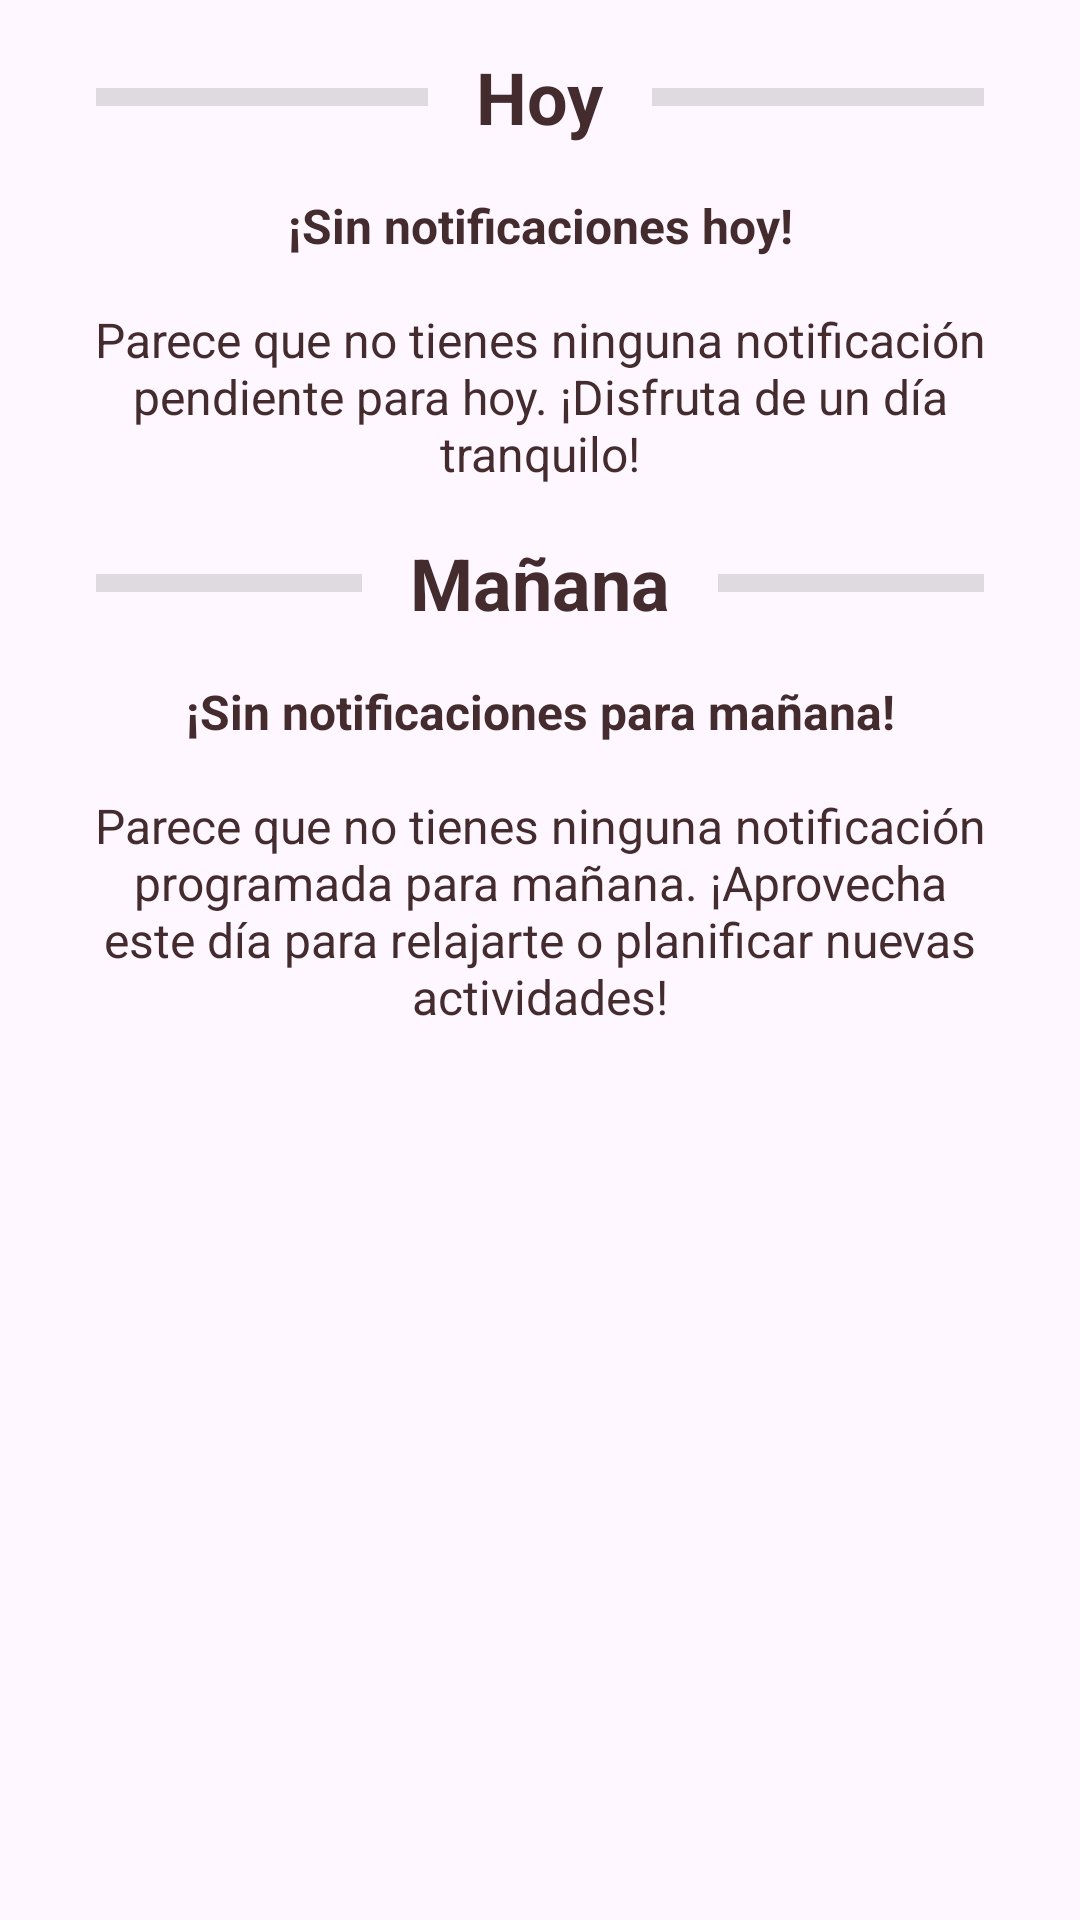

Layout XML and referenced resources for this Android screen:
<!-- AndroidManifest.xml: application theme Theme.RemindNotes -->
<!-- res/layout/fragment_myday.xml -->
<?xml version="1.0" encoding="utf-8"?>
<androidx.core.widget.NestedScrollView xmlns:android="http://schemas.android.com/apk/res/android"
    xmlns:app="http://schemas.android.com/apk/res-auto"
    xmlns:tools="http://schemas.android.com/tools"
    android:layout_width="match_parent"
    android:layout_height="match_parent">

    <androidx.constraintlayout.widget.ConstraintLayout
        android:layout_width="match_parent"
        android:layout_height="match_parent"
        tools:context=".ui.myday.MydayFragment">

        <androidx.constraintlayout.widget.Guideline
            android:id="@+id/glMarginBegin"
            android:layout_width="wrap_content"
            android:layout_height="wrap_content"
            android:orientation="vertical"
            app:layout_constraintGuide_begin="16dp" />

        <androidx.constraintlayout.widget.Guideline
            android:id="@+id/glMarginEnd"
            android:layout_width="wrap_content"
            android:layout_height="wrap_content"
            android:orientation="vertical"
            app:layout_constraintGuide_end="16dp" />

        <View
            android:id="@+id/dtvMyday1"
            android:layout_width="0dp"
            android:layout_height="6dp"
            android:layout_marginHorizontal="16dp"
            android:background="?android:attr/listDivider"
            app:layout_constraintBottom_toBottomOf="@+id/tvMydayToday"
            app:layout_constraintEnd_toStartOf="@+id/tvMydayToday"
            app:layout_constraintStart_toStartOf="@+id/glMarginBegin"
            app:layout_constraintTop_toTopOf="@+id/tvMydayToday" />

        <TextView
            android:id="@+id/tvMydayToday"
            style="@style/TextTitle3"
            android:layout_width="wrap_content"
            android:layout_height="wrap_content"
            android:layout_marginTop="16dp"
            android:text="@string/tvMydayTodayText"
            app:layout_constraintEnd_toEndOf="parent"
            app:layout_constraintStart_toStartOf="parent"
            app:layout_constraintTop_toTopOf="parent" />

        <View
            android:id="@+id/dtvMyday2"
            android:layout_width="0dp"
            android:layout_height="6dp"
            android:layout_marginHorizontal="16dp"
            android:background="?android:attr/listDivider"
            app:layout_constraintBottom_toBottomOf="@+id/tvMydayToday"
            app:layout_constraintEnd_toEndOf="@+id/glMarginEnd"
            app:layout_constraintStart_toEndOf="@+id/tvMydayToday"
            app:layout_constraintTop_toTopOf="@+id/tvMydayToday" />

        <androidx.recyclerview.widget.RecyclerView
            android:id="@+id/rvListToday"
            android:layout_width="0dp"
            android:layout_height="wrap_content"
            android:layout_marginTop="8dp"
            app:layout_constraintEnd_toStartOf="@+id/glMarginEnd"
            app:layout_constraintStart_toStartOf="@+id/glMarginBegin"
            app:layout_constraintTop_toBottomOf="@+id/tvMydayToday"
            tools:listitem="@layout/item_reminder" />

        <TextView
            android:id="@+id/tvNoDataToday"
            style="@style/TextBody2"
            android:layout_width="0dp"
            android:layout_height="wrap_content"
            android:layout_marginTop="16dp"
            android:layout_marginHorizontal="8dp"
            android:gravity="center"
            android:text="@string/tvNoDataTodayText"
            app:layout_constraintEnd_toEndOf="@+id/glMarginEnd"
            app:layout_constraintStart_toStartOf="@+id/glMarginBegin"
            app:layout_constraintTop_toBottomOf="@+id/tvMydayToday" />

        <androidx.constraintlayout.widget.Barrier
            android:id="@+id/barrier"
            android:layout_width="wrap_content"
            android:layout_height="wrap_content"
            app:barrierDirection="bottom"
            app:constraint_referenced_ids="rvListToday,tvNoDataToday"/>

        <View
            android:id="@+id/dtvMydayTomorrow1"
            android:layout_width="0dp"
            android:layout_height="6dp"
            android:layout_marginHorizontal="16dp"
            android:background="?android:attr/listDivider"
            app:layout_constraintBottom_toBottomOf="@+id/tvMydayTomorrow"
            app:layout_constraintEnd_toStartOf="@+id/tvMydayTomorrow"
            app:layout_constraintStart_toStartOf="@+id/glMarginBegin"
            app:layout_constraintTop_toTopOf="@+id/tvMydayTomorrow" />

        <TextView
            android:id="@+id/tvMydayTomorrow"
            style="@style/TextTitle3"
            android:layout_width="wrap_content"
            android:layout_height="wrap_content"
            android:layout_marginTop="16dp"
            android:text="@string/tvMydayTomorrowText"
            app:layout_constraintEnd_toEndOf="parent"
            app:layout_constraintStart_toStartOf="parent"
            app:layout_constraintTop_toBottomOf="@+id/barrier" />

        <View
            android:id="@+id/dtvMydayTomorrow2"
            android:layout_width="0dp"
            android:layout_height="6dp"
            android:layout_marginHorizontal="16dp"
            android:background="?android:attr/listDivider"
            app:layout_constraintBottom_toBottomOf="@+id/tvMydayTomorrow"
            app:layout_constraintEnd_toEndOf="@+id/glMarginEnd"
            app:layout_constraintStart_toEndOf="@+id/tvMydayTomorrow"
            app:layout_constraintTop_toTopOf="@+id/tvMydayTomorrow" />

        <androidx.recyclerview.widget.RecyclerView
            android:id="@+id/rvListTomorrow"
            android:layout_width="0dp"
            android:layout_height="wrap_content"
            android:layout_marginTop="8dp"
            app:layout_constraintEnd_toStartOf="@+id/glMarginEnd"
            app:layout_constraintStart_toStartOf="@+id/glMarginBegin"
            app:layout_constraintTop_toBottomOf="@+id/tvMydayTomorrow"
            tools:listitem="@layout/item_reminder" />

        <TextView
            android:id="@+id/tvNoDataTomorrow"
            style="@style/TextBody2"
            android:layout_width="0dp"
            android:layout_height="wrap_content"
            android:layout_marginTop="16dp"
            android:layout_marginHorizontal="8dp"
            android:gravity="center"
            android:text="@string/tvNoDataTomorrowText"
            app:layout_constraintEnd_toEndOf="@+id/glMarginEnd"
            app:layout_constraintStart_toStartOf="@+id/glMarginBegin"
            app:layout_constraintTop_toBottomOf="@+id/tvMydayTomorrow" />
    </androidx.constraintlayout.widget.ConstraintLayout>
</androidx.core.widget.NestedScrollView>
<!-- res/layout/item_reminder.xml (included above) -->
<?xml version="1.0" encoding="utf-8"?>
<androidx.cardview.widget.CardView xmlns:android="http://schemas.android.com/apk/res/android"
    xmlns:app="http://schemas.android.com/apk/res-auto"
    android:layout_width="match_parent"
    android:layout_height="wrap_content"
    xmlns:tools="http://schemas.android.com/tools"
    android:layout_marginHorizontal="8dp"
    android:layout_marginVertical="8dp"
    app:cardElevation="8dp">

    <androidx.constraintlayout.widget.ConstraintLayout
        android:layout_width="match_parent"
        android:layout_height="wrap_content"
        android:layout_margin="16dp">

        <TextView
            android:id="@+id/tvTitleReminder"
            style="@style/TexListItemTitle"
            android:layout_width="wrap_content"
            android:layout_height="wrap_content"
            android:lines="1"
            app:layout_constraintEnd_toEndOf="parent"
            app:layout_constraintStart_toStartOf="parent"
            app:layout_constraintTop_toTopOf="parent"
            tools:text="Title" />

        <TextView
            android:id="@+id/tvTimeReminder"
            style="@style/TexListItemTitle"
            android:layout_width="wrap_content"
            android:layout_height="wrap_content"
            android:layout_marginTop="8dp"
            android:textSize="32sp"
            app:layout_constraintEnd_toEndOf="parent"
            app:layout_constraintStart_toStartOf="parent"
            app:layout_constraintTop_toBottomOf="@+id/tvTitleReminder"
            tools:text="00:00" />

        <TextView
            android:id="@+id/tvDaysReminder"
            style="@style/TexListItemBody"
            android:layout_width="wrap_content"
            android:layout_height="wrap_content"
            android:layout_marginTop="8dp"
            app:layout_constraintEnd_toEndOf="parent"
            app:layout_constraintStart_toStartOf="parent"
            app:layout_constraintTop_toBottomOf="@+id/tvTimeReminder"
            tools:text="Lun., Mar., Mie." />
    </androidx.constraintlayout.widget.ConstraintLayout>
</androidx.cardview.widget.CardView>
<!-- resources referenced by this layout -->
<resources>
  <string name="tvMydayTodayText">Hoy</string>
  <string name="tvMydayTomorrowText">Mañana</string>
  <string name="tvNoDataTodayText"><b>¡Sin notificaciones hoy!</b>\n\nParece que no tienes ninguna notificación pendiente para hoy. ¡Disfruta de un día tranquilo!</string>
  <string name="tvNoDataTomorrowText"><b>¡Sin notificaciones para mañana!</b>\n\nParece que no tienes ninguna notificación programada para mañana. ¡Aprovecha este día para relajarte o planificar nuevas actividades!</string>
  <style name="TexListItemBody" parent="TextStyle">
          <item name="android:textSize">12sp</item>
      </style>
  <style name="TexListItemTitle" parent="TextStyle">
          <item name="android:textSize">16sp</item>
          <item name="android:textStyle">bold</item>
      </style>
  <style name="TextBody2" parent="TextStyle">
          <item name="android:textSize">16sp</item>
      </style>
  <style name="TextTitle3" parent="TextStyle">
          <item name="android:textSize">24sp</item>
          <item name="android:textStyle">bold</item>
      </style>
  <style name="Theme.RemindNotes" parent="Base.Theme.RemindNotes" />
  <style name="TextStyle">
          <item name="android:textColor">@color/accent</item>
      </style>
  <style name="Base.Theme.RemindNotes" parent="Theme.Material3.DayNight.NoActionBar">
          
          <item name="colorPrimary">@color/primary</item>
          <item name="colorPrimaryVariant">@color/primaryDark</item>
          <item name="colorOnPrimary">@color/white</item>
          
          <item name="colorSecondary">@color/secondary</item>
          <item name="colorSecondaryVariant">@color/secondaryDark</item>
          <item name="colorOnSecondary">@color/black</item>
          
          <item name="android:statusBarColor">?attr/colorPrimaryVariant</item>
      </style>
  <color name="accent">#442C2E</color>
  <color name="primary">#FEDBD0</color>
  <color name="primaryDark">#EFD7D5</color>
  <color name="white">#FFFFFFFF</color>
  <color name="secondary">#FEEAE6</color>
  <color name="secondaryDark">#FCB4A7</color>
  <color name="black">#FF000000</color>
</resources>
